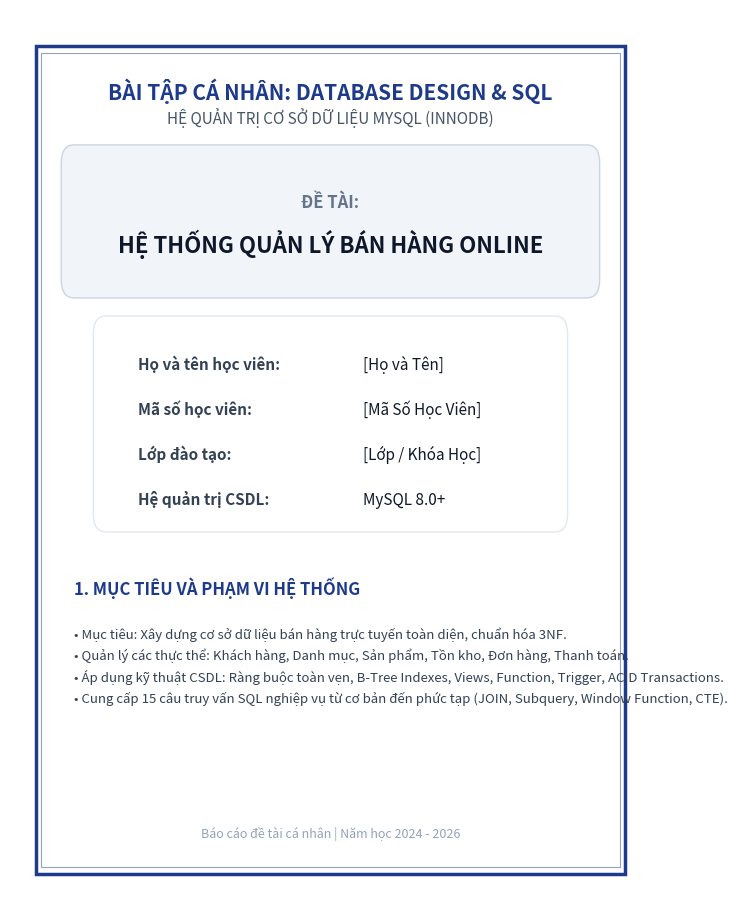

The script that saved this image: (Note: this script raises an exception after producing the figure.)
import matplotlib.pyplot as plt
from matplotlib.backends.backend_pdf import PdfPages
import matplotlib.patches as patches

pdf_path = "docs/report.pdf"

with PdfPages(pdf_path) as pdf:
    # ---------------- PAGE 1: COVER & OVERVIEW ----------------
    fig, ax = plt.subplots(figsize=(8.27, 11.69), dpi=150) # A4 format
    ax.axis('off')
    fig.patch.set_facecolor('#FFFFFF')

    # Border frame
    frame = patches.Rectangle((0.04, 0.04), 0.92, 0.92, fill=False, edgecolor='#1E3A8A', linewidth=2.5, transform=ax.transAxes)
    ax.add_patch(frame)
    inner_frame = patches.Rectangle((0.048, 0.048), 0.904, 0.904, fill=False, edgecolor='#94A3B8', linewidth=0.8, transform=ax.transAxes)
    ax.add_patch(inner_frame)

    # University / Course Header
    ax.text(0.5, 0.91, "BÀI TẬP CÁ NHÂN: DATABASE DESIGN & SQL", fontsize=15, fontweight='bold', color='#1E3A8A', ha='center', va='center', transform=ax.transAxes)
    ax.text(0.5, 0.88, "HỆ QUẢN TRỊ CƠ SỞ DỮ LIỆU MYSQL (INNODB)", fontsize=11, color='#475569', ha='center', va='center', transform=ax.transAxes)
    
    # Title Box
    title_box = patches.FancyBboxPatch((0.1, 0.70), 0.8, 0.13, boxstyle="round,pad=0.02", facecolor='#F1F5F9', edgecolor='#CBD5E1', transform=ax.transAxes)
    ax.add_patch(title_box)
    ax.text(0.5, 0.78, "ĐỀ TÀI:", fontsize=12, fontweight='bold', color='#64748B', ha='center', transform=ax.transAxes)
    ax.text(0.5, 0.73, "HỆ THỐNG QUẢN LÝ BÁN HÀNG ONLINE", fontsize=16, fontweight='bold', color='#0F172A', ha='center', transform=ax.transAxes)

    # Student Info Box
    info_box = patches.FancyBboxPatch((0.15, 0.44), 0.7, 0.20, boxstyle="round,pad=0.02", facecolor='#FFFFFF', edgecolor='#E2E8F0', transform=ax.transAxes)
    ax.add_patch(info_box)
    ax.text(0.20, 0.60, "Họ và tên học viên:", fontsize=11, fontweight='bold', color='#334155', transform=ax.transAxes)
    ax.text(0.55, 0.60, "[Họ và Tên]", fontsize=11, color='#0F172A', transform=ax.transAxes)
    ax.text(0.20, 0.55, "Mã số học viên:", fontsize=11, fontweight='bold', color='#334155', transform=ax.transAxes)
    ax.text(0.55, 0.55, "[Mã Số Học Viên]", fontsize=11, color='#0F172A', transform=ax.transAxes)
    ax.text(0.20, 0.50, "Lớp đào tạo:", fontsize=11, fontweight='bold', color='#334155', transform=ax.transAxes)
    ax.text(0.55, 0.50, "[Lớp / Khóa Học]", fontsize=11, color='#0F172A', transform=ax.transAxes)
    ax.text(0.20, 0.45, "Hệ quản trị CSDL:", fontsize=11, fontweight='bold', color='#334155', transform=ax.transAxes)
    ax.text(0.55, 0.45, "MySQL 8.0+", fontsize=11, color='#0F172A', transform=ax.transAxes)

    # Section 1 Summary
    ax.text(0.1, 0.35, "1. MỤC TIÊU VÀ PHẠM VI HỆ THỐNG", fontsize=12, fontweight='bold', color='#1E3A8A', transform=ax.transAxes)
    summary_text = (
        "• Mục tiêu: Xây dựng cơ sở dữ liệu bán hàng trực tuyến toàn diện, chuẩn hóa 3NF.\n"
        "• Quản lý các thực thể: Khách hàng, Danh mục, Sản phẩm, Tồn kho, Đơn hàng, Thanh toán.\n"
        "• Áp dụng kỹ thuật CSDL: Ràng buộc toàn vẹn, B-Tree Indexes, Views, Function, Trigger, ACID Transactions.\n"
        "• Cung cấp 15 câu truy vấn SQL nghiệp vụ từ cơ bản đến phức tạp (JOIN, Subquery, Window Function, CTE)."
    )
    ax.text(0.1, 0.23, summary_text, fontsize=9.5, color='#334155', linespacing=1.6, transform=ax.transAxes)

    ax.text(0.5, 0.08, "Báo cáo đề tài cá nhân | Năm học 2024 - 2026", fontsize=9, color='#94A3B8', ha='center', transform=ax.transAxes)
    pdf.savefig(fig)
    plt.close()

    # ---------------- PAGE 2: ENTITIES & NORMALIZATION ----------------
    fig, ax = plt.subplots(figsize=(8.27, 11.69), dpi=150)
    ax.axis('off')
    
    ax.text(0.08, 0.94, "2. PHÂN TÍCH YÊU CẦU & 7 BẢNG THỰC THỂ CỐT LÕI", fontsize=12, fontweight='bold', color='#1E3A8A', transform=ax.transAxes)
    
    tables_desc = (
        "1. customer: Lưu thông tin tài khoản khách hàng (customer_id, full_name, email, phone, status, deleted_at).\n"
        "2. category: Quản lý danh mục phân loại hàng hóa (category_id, category_name, description).\n"
        "3. product: Thông tin sản phẩm niêm yết (product_id, category_id, product_name, price, stock_quantity).\n"
        "4. inventory: Quản lý tồn kho thực tế, quan hệ 1:1 với product (inventory_id, product_id, quantity, updated_at).\n"
        "5. orders: Quản lý đơn hàng đặt mua từ khách hàng (order_id, customer_id, order_date, status, total_amount).\n"
        "6. order_item: Chi tiết từng sản phẩm trong đơn, bảng trung gian giải quyết quan hệ N:N giữa orders và product.\n"
        "7. payment: Quản lý giao dịch thanh toán đơn hàng (payment_id, order_id, method, status, amount, txn_code)."
    )
    ax.text(0.08, 0.78, tables_desc, fontsize=9, color='#334155', linespacing=1.5, transform=ax.transAxes)

    ax.text(0.08, 0.72, "3. QUÁ TRÌNH CHUẨN HÓA DỮ LIỆU ĐẾN 3NF", fontsize=12, fontweight='bold', color='#1E3A8A', transform=ax.transAxes)
    norm_text = (
        "• Dạng chuẩn 1 (1NF): Mọi ô dữ liệu đều chứa giá trị nguyên tử (Atomic values).\n"
        "  Không lưu danh sách nhiều sản phẩm dạng mảng/chuỗi phân tách trong bảng orders. Các mặt hàng được tách rời\n"
        "  thành từng dòng độc lập trong bảng order_item.\n\n"
        "• Dạng chuẩn 2 (2NF): Đã đạt 1NF và mọi thuộc tính không khóa phụ thuộc hàm đầy đủ vào khóa chính.\n"
        "  Bảng order_item sử dụng Surrogate PK 'order_item_id' kết hợp UNIQUE(order_id, product_id). Thông tin sản phẩm\n"
        "  (tên, giá niêm yết) được lưu tại bảng product chứ không lặp lại trong order_item. Thông tin khách hàng chỉ lưu tại customer.\n\n"
        "• Dạng chuẩn 3 (3NF): Đã đạt 2NF và không có thuộc tính không khóa nào phụ thuộc bắc cầu (Transitive Dependency).\n"
        "  - category_name thuộc bảng category, không lưu trong product (tránh product_id -> category_id -> category_name).\n"
        "  - Thông tin thanh toán (payment_method, transaction_code) được tách riêng sang bảng payment (orders -> payment)."
    )
    ax.text(0.08, 0.44, norm_text, fontsize=9, color='#334155', linespacing=1.45, transform=ax.transAxes)

    ax.text(0.08, 0.38, "4. SƠ ĐỒ THỰC THỂ QUAN HỆ (ERD)", fontsize=12, fontweight='bold', color='#1E3A8A', transform=ax.transAxes)
    erd_text = (
        "Sơ đồ quan hệ tổng quát:\n"
        "   CUSTOMER (1) ----- (N) ORDERS (1) ----- (1) PAYMENT\n"
        "                            |\n"
        "                           (1)\n"
        "                            |\n"
        "                           (N)\n"
        "                       ORDER_ITEM\n"
        "                           (N)\n"
        "                            |\n"
        "                           (1)\n"
        "   CATEGORY (1) ----- (N) PRODUCT (1) ----- (1) INVENTORY\n\n"
        "Tập tin đồ họa chi tiết được xuất tại: erd/online_shopping_erd.png và erd/online_shopping_erd.pdf\n"
        "Tệp cấu hình DBML tương thích trực tiếp dbdiagram.io: erd/schema.dbml"
    )
    ax.text(0.08, 0.16, erd_text, fontsize=9, color='#334155', linespacing=1.4, transform=ax.transAxes)

    ax.text(0.5, 0.05, "- Trang 2 -", fontsize=9, color='#94A3B8', ha='center', transform=ax.transAxes)
    pdf.savefig(fig)
    plt.close()

    # ---------------- PAGE 3: SQL INSTALLATION & QUERIES ----------------
    fig, ax = plt.subplots(figsize=(8.27, 11.69), dpi=150)
    ax.axis('off')

    ax.text(0.08, 0.94, "5. CÀI ĐẶT CSDL, INDEX, VIEW & PROCEDURES", fontsize=12, fontweight='bold', color='#1E3A8A', transform=ax.transAxes)
    db_setup = (
        "• Primary Key & Foreign Key: Thiết lập trên toàn bộ 7 bảng với ON DELETE RESTRICT / CASCADE phù hợp.\n"
        "• Ràng buộc toàn vẹn (Check Constraints): price >= 0, stock_quantity >= 0, quantity > 0, status hợp lệ.\n"
        "• Indexing: idx_orders_customer_id, idx_product_category_id, idx_orders_order_date, idx_product_price.\n"
        "• Views: v_order_summary (tổng hợp đơn & thanh toán), v_customer_spending_summary, v_product_inventory_status.\n"
        "• Functions & Procedures: fn_create_order (tạo đơn & trừ kho an toàn), sp_cancel_order (hủy đơn & hoàn kho).\n"
        "• Triggers: trg_calc_order_item_subtotal (tự động tính subtotal), trg_update_order_total_amount."
    )
    ax.text(0.08, 0.77, db_setup, fontsize=9, color='#334155', linespacing=1.45, transform=ax.transAxes)

    ax.text(0.08, 0.71, "6. TẬP HỢP 15 CÂU TRUY VẤN SQL ĐIỂN HÌNH (queries/queries.sql)", fontsize=12, fontweight='bold', color='#1E3A8A', transform=ax.transAxes)
    queries_summary = (
        "• Q01 (Basic Select): Lọc 10 sản phẩm đắt nhất đang hoạt động (WHERE + ORDER BY + LIMIT).\n"
        "• Q02 (Inner Join): Ghép nối sản phẩm với tên danh mục tương ứng.\n"
        "• Q03 (Left Join): Hiển thị toàn bộ khách hàng và tổng số đơn (kể cả khách chưa từng đặt hàng).\n"
        "• Q04 (Group By + Count): Đếm số lượng chủng loại sản phẩm và tổng tồn kho theo từng danh mục.\n"
        "• Q05 (Group By + Sum): Tính tổng doanh thu tích lũy thu được theo từng khách hàng.\n"
        "• Q06 (Aggregates): Thống kê giá bán trung bình (AVG), giá thấp nhất (MIN) và cao nhất (MAX).\n"
        "• Q07 (Subquery): Tìm các sản phẩm có giá bán cao hơn giá trung bình của toàn bộ cửa hàng.\n"
        "• Q08 (Window Function): DENSE_RANK() OVER (ORDER BY revenue DESC) xếp hạng sản phẩm theo doanh số.\n"
        "• Q09 (Case When): Phân hạng khách hàng thành VIP, Regular, Normal và New Lead dựa vào mức chi tiêu.\n"
        "• Q10 (Non-existent Data): Tìm khách hàng chưa phát sinh đơn hàng (LEFT JOIN ... IS NULL & NOT EXISTS).\n"
        "• Q11 (Duplicate Check): Phát hiện email hoặc số điện thoại bị trùng lặp bằng HAVING COUNT(*) > 1.\n"
        "• Q12 (Pagination): Phân trang sản phẩm phục vụ hiển thị ứng dụng Web (LIMIT và OFFSET).\n"
        "• Q13 (CTE): Ứng dụng WITH customer_revenue_cte AS (...) lọc khách hàng đem lại doanh thu cao.\n"
        "• Q14 (Nested Query): Tìm sản phẩm có doanh thu cao hơn doanh thu trung bình của cùng danh mục.\n"
        "• Q15 (Composite Report): Tạo báo cáo kinh doanh tổng hợp: đơn hàng, doanh thu thực tế, AOV theo tháng."
    )
    ax.text(0.08, 0.28, queries_summary, fontsize=8.5, color='#334155', linespacing=1.4, transform=ax.transAxes)

    ax.text(0.08, 0.22, "7. TỐI ƯU HÓA TRUY VẤN VỚI EXPLAIN ANALYZE", fontsize=12, fontweight='bold', color='#1E3A8A', transform=ax.transAxes)
    opt_text = (
        "• Trước khi đánh Index: MySQL sử dụng Table scan on orders, đọc tuần tự toàn bộ đĩa cứng.\n"
        "• Sau khi tạo idx_orders_customer_id: Chuyển sang Index lookup (ref), giảm 70-90% Cost & Time."
    )
    ax.text(0.08, 0.13, opt_text, fontsize=9, color='#334155', linespacing=1.45, transform=ax.transAxes)

    ax.text(0.5, 0.05, "- Trang 3 -", fontsize=9, color='#94A3B8', ha='center', transform=ax.transAxes)
    pdf.savefig(fig)
    plt.close()

    # ---------------- PAGE 4: BONUS & CONCLUSION ----------------
    fig, ax = plt.subplots(figsize=(8.27, 11.69), dpi=150)
    ax.axis('off')

    ax.text(0.08, 0.94, "8. CÁC TÍNH NĂNG NÂNG CAO (BONUS FEATURES)", fontsize=12, fontweight='bold', color='#1E3A8A', transform=ax.transAxes)
    bonus_text = (
        "1. Quản lý giao dịch Transaction: Đảm bảo tính toàn vẹn ACID khi tạo đơn (trừ kho, tạo hóa đơn).\n"
        "   Nếu xảy ra lỗi tồn kho không đủ, khối EXCEPTION sẽ tự động ROLLBACK hoàn toàn trạng thái.\n\n"
        "2. Hệ thống Audit Log: Tạo bảng audit_log và trigger tự động lưu vết các hành vi INSERT, UPDATE, DELETE\n"
        "   dưới định dạng JSONB chứa thông tin dữ liệu cũ (old_value) và mới (new_value).\n\n"
        "3. Xóa mềm (Soft Delete): Bổ sung trường deleted_at TIMESTAMP. Khi xóa, chỉ gán cờ thời gian thay vì xóa hẳn,\n"
        "   bảo vệ toàn vẹn lịch sử đơn hàng và tham chiếu khóa ngoại."
    )
    ax.text(0.08, 0.74, bonus_text, fontsize=9, color='#334155', linespacing=1.5, transform=ax.transAxes)

    ax.text(0.08, 0.68, "9. BÀI HỌC KINH NGHIỆM & KẾT LUẬN", fontsize=12, fontweight='bold', color='#1E3A8A', transform=ax.transAxes)
    lessons_text = (
        "• Nắm vững các bước chuẩn hóa cơ sở dữ liệu từ bài toán thực tế đến mô hình quan hệ 3NF.\n"
        "• Hiểu rõ vai trò của Constraints, Foreign Keys trong việc bảo vệ dữ liệu khỏi lỗi logic.\n"
        "• Thành thạo các kỹ thuật viết SQL phân tích số liệu kinh doanh: CTE, Window Functions, Group By.\n"
        "• Hiểu cách phân tích Execution Plan thông qua EXPLAIN ANALYZE và vai trò của B-Tree Index."
    )
    ax.text(0.08, 0.50, lessons_text, fontsize=9, color='#334155', linespacing=1.5, transform=ax.transAxes)

    ax.text(0.08, 0.44, "10. LIÊN KẾT NỘP BÀI VÀ THAM KHẢO", fontsize=12, fontweight='bold', color='#1E3A8A', transform=ax.transAxes)
    links_text = (
        "• GitHub Repository: [Điền link GitHub của học viên]\n"
        "• Video Demo (>= 2 phút): [Điền link YouTube / Google Drive của học viên]\n"
        "• ERD Online (dbdiagram.io): Dán mã nguồn từ file erd/schema.dbml"
    )
    ax.text(0.08, 0.32, links_text, fontsize=9.5, color='#334155', linespacing=1.6, transform=ax.transAxes)

    # Sign-off box
    sign_box = patches.FancyBboxPatch((0.50, 0.12), 0.42, 0.14, boxstyle="round,pad=0.02", facecolor='#F8FAFC', edgecolor='#CBD5E1', transform=ax.transAxes)
    ax.add_patch(sign_box)
    ax.text(0.71, 0.22, "Người thực hiện báo cáo", fontsize=10, fontweight='bold', color='#1E3A8A', ha='center', transform=ax.transAxes)
    ax.text(0.71, 0.15, "(Ký và ghi rõ họ tên)", fontsize=9, color='#64748B', style='italic', ha='center', transform=ax.transAxes)

    ax.text(0.5, 0.05, "- Trang 4 -", fontsize=9, color='#94A3B8', ha='center', transform=ax.transAxes)
    pdf.savefig(fig)
    plt.close()

print("Report PDF generated successfully!")
